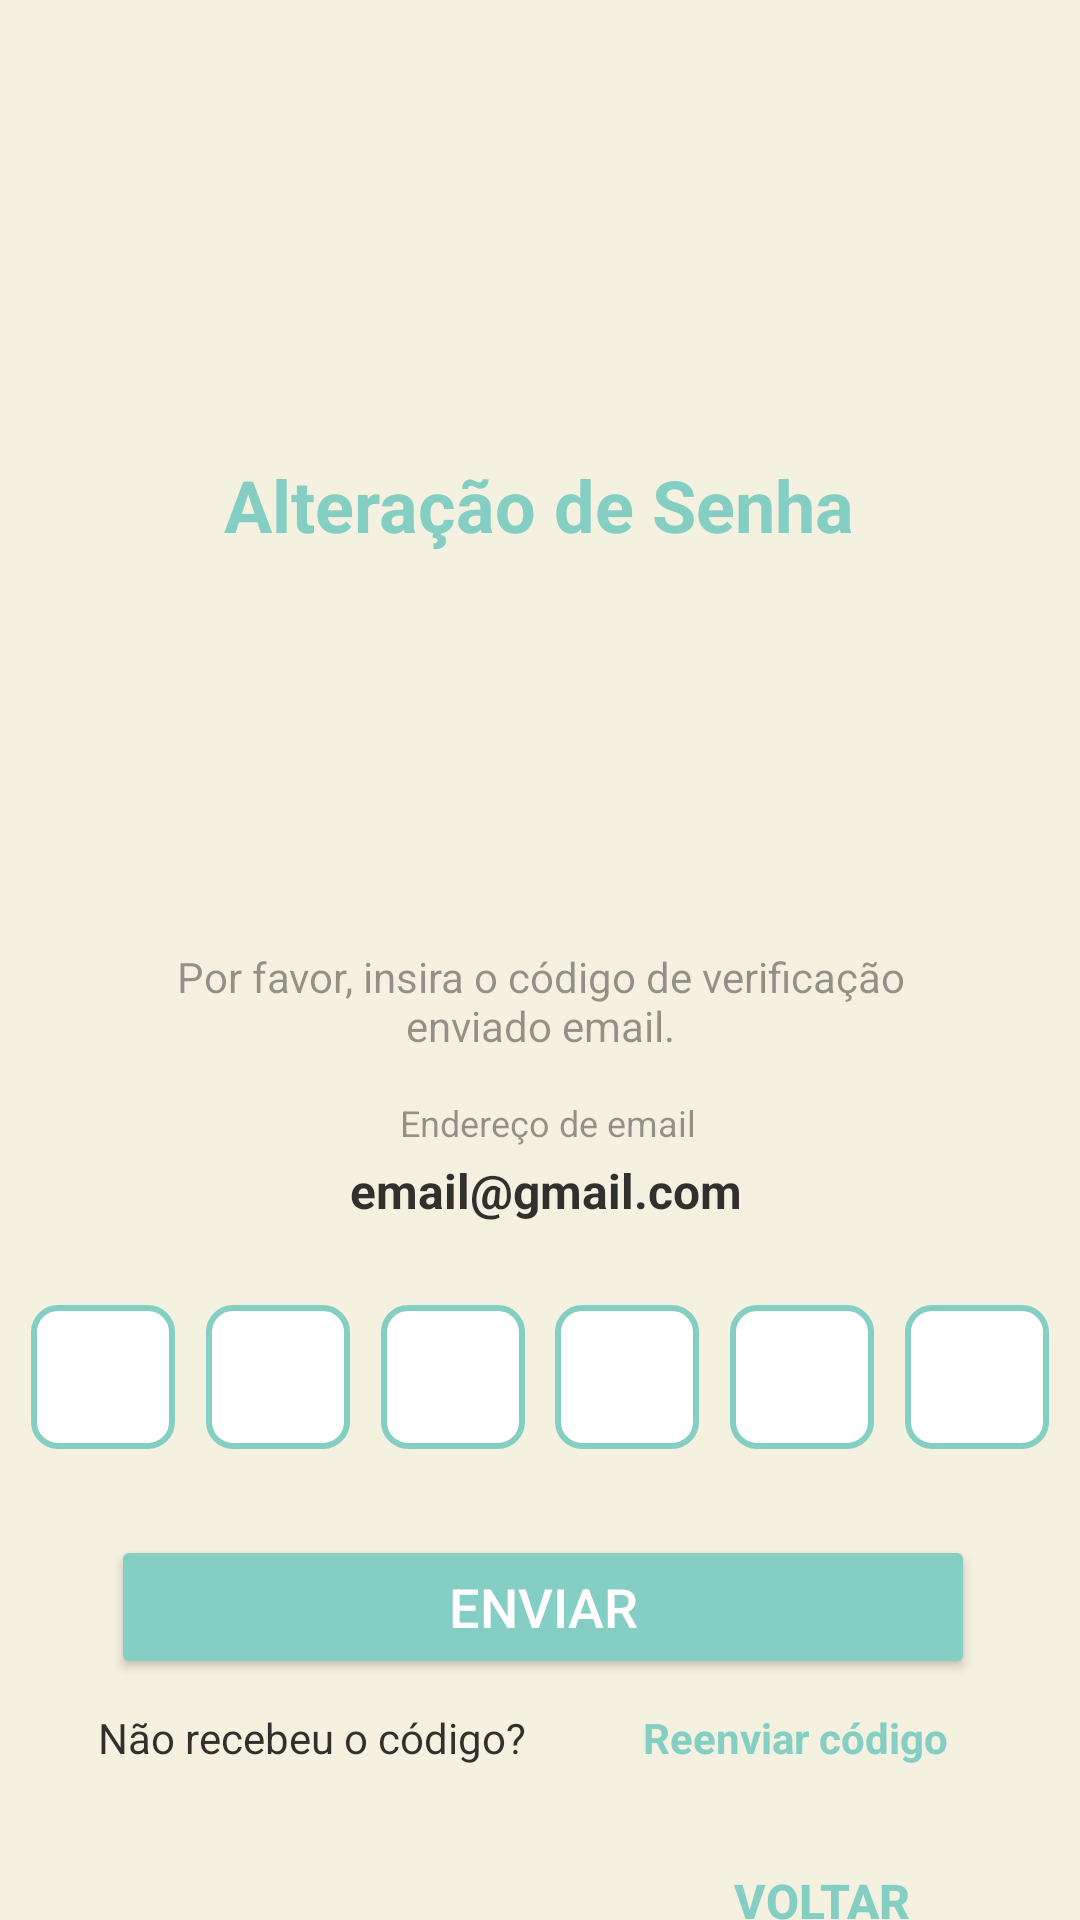

Write the Android layout XML for this screen, with the resource values it uses.
<!-- AndroidManifest.xml: application theme Theme.Teste -->
<!-- res/layout/activity_otpactivity.xml -->
<?xml version="1.0" encoding="utf-8"?>
<androidx.constraintlayout.widget.ConstraintLayout
    xmlns:android="http://schemas.android.com/apk/res/android"
    xmlns:tools="http://schemas.android.com/tools"
    xmlns:app="http://schemas.android.com/apk/res-auto"
    android:layout_width="match_parent"
    android:layout_height="match_parent"
    tools:context=".OTPActivity">

  
  <View
      android:id="@+id/background_view"
      android:layout_width="0dp"
      android:layout_height="0dp"
      android:background="#F5F1E1"
      app:layout_constraintBottom_toBottomOf="parent"
      app:layout_constraintEnd_toEndOf="parent"
      app:layout_constraintHorizontal_bias="0.0"
      app:layout_constraintStart_toStartOf="parent"
      app:layout_constraintTop_toTopOf="parent"
      app:layout_constraintVertical_bias="1.0" />

  
  <TextView
      android:id="@+id/recover_password_title"
      android:layout_width="wrap_content"
      android:layout_height="wrap_content"
      android:layout_marginTop="152dp"
      android:text="Alteração de Senha"
      android:textColor="#85CEC3"
      android:textSize="24sp"
      android:textStyle="bold"
      app:layout_constraintEnd_toEndOf="parent"
      app:layout_constraintHorizontal_bias="0.497"
      app:layout_constraintStart_toStartOf="parent"
      app:layout_constraintTop_toTopOf="parent" />

  
  <TextView
      android:id="@+id/instructions_text"
      android:layout_width="match_parent"
      android:layout_height="wrap_content"
      android:layout_marginTop="300dp"
      android:layout_marginEnd="20dp"
      android:layout_marginStart="20dp"
      android:gravity="center"
      android:padding="16dp"
      android:text="Por favor, insira o código de verificação enviado email."
      android:textColor="#66000000"
      app:layout_constraintEnd_toEndOf="parent"
      app:layout_constraintHorizontal_bias="0.512"
      app:layout_constraintStart_toStartOf="parent"
      app:layout_constraintTop_toTopOf="@+id/background_view"
      app:layout_constraintWidth_percent="0.8" />


  
  <TextView
      android:id="@+id/email_otp"
      android:layout_width="wrap_content"
      android:layout_height="wrap_content"
      android:layout_marginTop="50dp"
      android:layout_marginEnd="20dp"
      android:layout_marginStart="20dp"
      android:gravity="center"
      android:padding="16dp"
      android:text="Endereço de email"
      android:textSize="12dp"
      android:textColor="#66000000"
      app:layout_constraintEnd_toEndOf="parent"
      app:layout_constraintHorizontal_bias="0.512"
      app:layout_constraintStart_toStartOf="parent"
      app:layout_constraintTop_toTopOf="@+id/instructions_text"
      app:layout_constraintWidth_percent="0.8" />

  <TextView
      android:id="@+id/email_bd_otp"
      android:layout_width="wrap_content"
      android:layout_height="wrap_content"
      android:layout_marginTop="20dp"
      android:layout_marginEnd="20dp"
      android:layout_marginStart="20dp"
      android:gravity="center"
      android:padding="16dp"
      android:text="email@gmail.com"
      android:textSize="16dp"
      android:textColor="#CC000000"
      android:textStyle="bold"
      app:layout_constraintEnd_toEndOf="parent"
      app:layout_constraintHorizontal_bias="0.512"
      app:layout_constraintStart_toStartOf="parent"
      app:layout_constraintTop_toTopOf="@+id/email_otp"
      app:layout_constraintWidth_percent="0.8" />

  <EditText
      android:id="@+id/otp1"
      android:layout_width="48dp"
      android:layout_height="48dp"
      android:background="@drawable/otp_box"
      android:gravity="center"
      android:inputType="number"
      android:maxLength="1"
      android:textSize="18sp"
      android:layout_marginTop="435dp"
      app:layout_constraintStart_toStartOf="parent"
      app:layout_constraintTop_toTopOf="parent"
      app:layout_constraintEnd_toStartOf="@+id/otp2"
      app:layout_constraintHorizontal_chainStyle="spread"
      app:layout_constraintHorizontal_bias="0"
      app:layout_constraintVertical_bias="0.5" />

  <EditText
      android:id="@+id/otp2"
      android:layout_width="48dp"
      android:layout_height="48dp"
      android:background="@drawable/otp_box"
      android:gravity="center"
      android:inputType="number"
      android:maxLength="1"
      android:textSize="18sp"
      android:layout_marginTop="435dp"
      app:layout_constraintStart_toEndOf="@+id/otp1"
      app:layout_constraintTop_toTopOf="parent"
      app:layout_constraintEnd_toStartOf="@+id/otp3"
      app:layout_constraintHorizontal_bias="0.5" />

  <EditText
      android:id="@+id/otp3"
      android:layout_width="48dp"
      android:layout_height="48dp"
      android:background="@drawable/otp_box"
      android:gravity="center"
      android:inputType="text"
      android:digits="+0123456789"
      android:maxLength="15"
      android:textSize="18sp"
      android:layout_marginTop="435dp"
      app:layout_constraintStart_toEndOf="@+id/otp2"
      app:layout_constraintTop_toTopOf="parent"
      app:layout_constraintEnd_toStartOf="@+id/otp4"
      app:layout_constraintHorizontal_bias="0.5" />

  <EditText
      android:id="@+id/otp4"
      android:layout_width="48dp"
      android:layout_height="48dp"
      android:background="@drawable/otp_box"
      android:gravity="center"
      android:inputType="number"
      android:maxLength="1"
      android:textSize="18sp"
      android:layout_marginTop="435dp"
      app:layout_constraintStart_toEndOf="@+id/otp3"
      app:layout_constraintTop_toTopOf="parent"
      app:layout_constraintEnd_toStartOf="@+id/otp5"
      app:layout_constraintHorizontal_bias="0.5" />

  <EditText
      android:id="@+id/otp5"
      android:layout_width="48dp"
      android:layout_height="48dp"
      android:background="@drawable/otp_box"
      android:gravity="center"
      android:inputType="number"
      android:maxLength="1"
      android:textSize="18sp"
      android:layout_marginTop="435dp"
      app:layout_constraintStart_toEndOf="@+id/otp4"
      app:layout_constraintTop_toTopOf="parent"
      app:layout_constraintEnd_toStartOf="@+id/otp6"
      app:layout_constraintHorizontal_bias="0.5" />

  <EditText
      android:id="@+id/otp6"
      android:layout_width="48dp"
      android:layout_height="48dp"
      android:background="@drawable/otp_box"
      android:gravity="center"
      android:inputType="number"
      android:maxLength="1"
      android:textSize="18sp"
      android:layout_marginTop="435dp"
      app:layout_constraintStart_toEndOf="@+id/otp5"
      app:layout_constraintTop_toTopOf="parent"
      app:layout_constraintEnd_toEndOf="parent"
      app:layout_constraintHorizontal_bias="1" />

  
  <Button
      android:id="@+id/otp_auth_button"
      android:layout_width="0dp"
      android:layout_height="wrap_content"
      android:layout_marginTop="88dp"
      android:backgroundTint="#85CEC3"
      android:text="Enviar"
      android:textColor="#FFFFFF"
      android:textSize="18sp"
      app:layout_constraintEnd_toEndOf="parent"
      app:layout_constraintHorizontal_bias="0.512"
      app:layout_constraintStart_toStartOf="parent"
      app:layout_constraintTop_toBottomOf="@id/email_bd_otp"
      app:layout_constraintWidth_percent="0.8" />

  <TextView
      android:id="@+id/nao_receu_o_codigo"
      android:layout_width="wrap_content"
      android:layout_height="wrap_content"
      android:text="Não recebeu o código?"
      android:textColor="#CC000000"
      android:layout_marginTop="10dp"
      android:layout_gravity="center"
      app:layout_constraintEnd_toEndOf="parent"
      app:layout_constraintHorizontal_bias="0.150"
      app:layout_constraintStart_toStartOf="parent"
      app:layout_constraintTop_toBottomOf="@id/otp_auth_button"
      app:layout_constraintWidth_percent="0.8"/>

  <TextView
      android:id="@+id/reenviar_otp"
      android:layout_marginStart="5dp"
      android:layout_width="wrap_content"
      android:layout_height="wrap_content"
      android:text="Reenviar código"
      android:textColor="#85CEC3"
      android:textStyle="bold"
      android:layout_gravity="center"
      android:layout_marginTop="10dp"
      app:layout_constraintEnd_toEndOf="parent"
      app:layout_constraintHorizontal_bias="0.8"
      app:layout_constraintStart_toStartOf="@id/nao_receu_o_codigo"
      app:layout_constraintTop_toBottomOf="@id/otp_auth_button"
      app:layout_constraintWidth_percent="0.8"/>

  
  <Button
      android:id="@+id/back_to_account_recover"
      android:layout_width="wrap_content"
      android:layout_height="wrap_content"
      android:layout_marginTop="50dp"
      android:clickable="true"
      android:focusable="true"
      android:padding="8dp"
      android:text="Voltar"
      android:textColor="#85CEC3"
      android:textSize="16sp"
      android:textStyle="bold"
      android:backgroundTint="#F5F1E1"
      android:elevation="0dp"
      android:stateListAnimator="@null"
      app:layout_constraintEnd_toEndOf="parent"
      app:layout_constraintHorizontal_bias="0.844"
      app:layout_constraintStart_toStartOf="parent"
      app:layout_constraintTop_toBottomOf="@id/otp_auth_button" />

  </androidx.constraintlayout.widget.ConstraintLayout>
<!-- resources referenced by this layout -->
<resources>
  <!-- drawable otp_box (drawable) -->
  <?xml version="1.0" encoding="utf-8"?>
  <shape xmlns:android="http://schemas.android.com/apk/res/android">
      <solid android:color="#FFFFFF" />
      <corners android:radius="8dp" />
      <stroke
          android:width="2dp"
          android:color="#85CEC3" />
  </shape>
  <style name="Theme.Teste" parent="Theme.MaterialComponents.DayNight.DarkActionBar">
          
          <item name="colorPrimary">@color/purple_500</item>
          <item name="colorPrimaryVariant">@color/purple_700</item>
          <item name="colorOnPrimary">@color/white</item>
          <item name="colorOnTertiary">@color/colorOnTertiary</item>
          
          
          <item name="colorSecondary">@color/teal_200</item>
          <item name="colorSecondaryVariant">@color/teal_700</item>
          <item name="colorOnSecondary">@color/black</item>
          
          <item name="android:statusBarColor" tools:targetApi="l">?attr/colorPrimaryVariant</item>
          
      </style>
  <color name="purple_500">#FF6200EE</color>
  <color name="purple_700">#FF3700B3</color>
  <color name="white">#FFFFFFFF</color>
  <color name="colorOnTertiary">#FFBB86FC</color>
  <color name="teal_200">#FF03DAC5</color>
  <color name="teal_700">#FF018786</color>
  <color name="black">#FF000000</color>
</resources>
